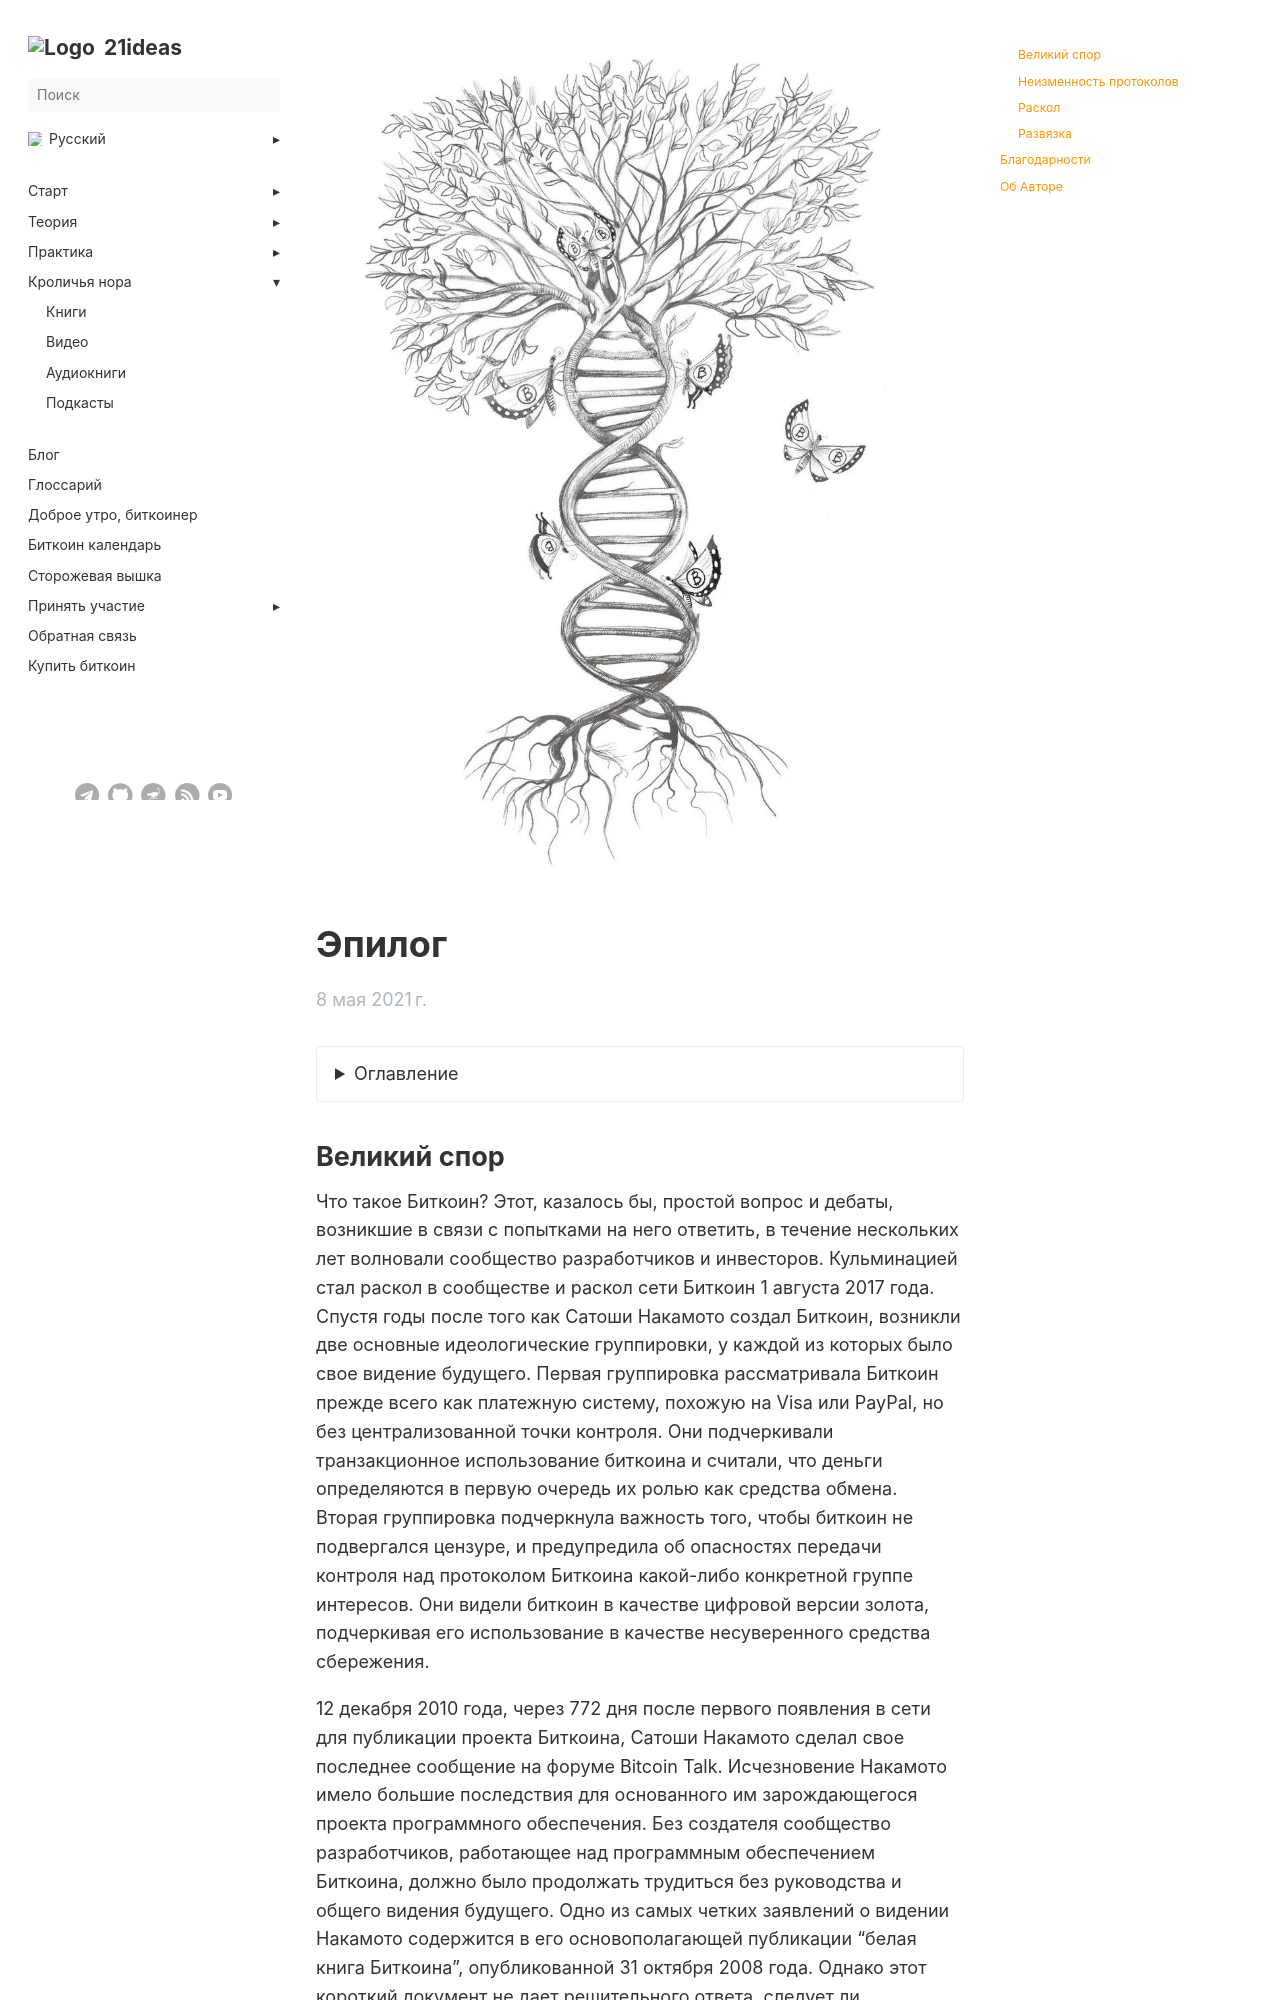

repository: 21ideas-org/21ideas.org · page: bychij-kejs-dlya-bitcoin/epilog/index.html · generator: jekyll

---
title: "Эпилог"
h1: "Эпилог"
cover: /img/bkb-494.webp
tags: ["книга", "bitcoin", "новичкам"]
description: "Что такое Биткоин? Этот, казалось бы, простой вопрос в течение нескольких лет волновал сообщество разработчиков и инвесторов."
url: bychij-kejs-dlya-bitcoin/epilog
aliases: ['/books-bc4b-epilogue']
date: 2021-05-08
bookToc: true
bookFlatSection: false
weight: 8
---

{{< details "Оглавление" "..." >}}

[Главная страница](/bychij-kejs-dlya-bitcoin)

[Предисловие от Майкла Сэйлора](/bychij-kejs-dlya-bitcoin/predislovie)

[Пролог](/bychij-kejs-dlya-bitcoin/prolog)

[Глава 1: Генезис и происхождение денег](/bychij-kejs-dlya-bitcoin/glava-1)

[Глава 2: Атрибуты хорошего средства сбережения](/bychij-kejs-dlya-bitcoin/glava-2)

[Глава 3: Эволюция денег](/bychij-kejs-dlya-bitcoin/glava-3)

[Глава 4: Форма монетизации](/bychij-kejs-dlya-bitcoin/glava-4)

[Глава 5: Новая денежная база](/bychij-kejs-dlya-bitcoin/glava-5)

[Эпилог](/bychij-kejs-dlya-bitcoin/epilog)

{{< /details >}}
